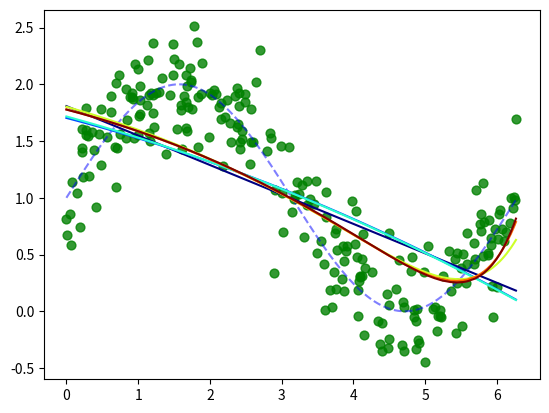

This chart was generated by the following Python code:
import matplotlib.pyplot as plt
import numpy as np


def generate_wave_set(n_support=1000, n_train=25, std=0.3):
    data = {}
    # выберем некоторое количество точек из промежутка от 0 до 2*pi
    data['support'] = np.linspace(0, 2*np.pi, num=n_support)
    # для каждой посчитаем значение sin(x) + 1
    # это будет ground truth
    data['values'] = np.sin(data['support']) + 1
    # из support посемплируем некоторое количество точек с возвратом, это будут признаки
    data['x_train'] = np.sort(np.random.choice(data['support'], size=n_train, replace=True))
    # опять посчитаем sin(x) + 1 и добавим шум, получим целевую переменную
    data['y_train'] = np.sin(data['x_train']) + 1 + np.random.normal(0, std, size=data['x_train'].shape[0])
    return data

data = generate_wave_set(1000, 250)

degree_list = [1, 2, 3, 10, 12, 13]
cmap = plt.get_cmap('jet')
colors = [cmap(i) for i in np.linspace(0, 1, len(degree_list))]

margin = 0.3
plt.plot(data['support'], data['values'], 'b--', alpha=0.5, label='manifold')
plt.scatter(data['x_train'], data['y_train'], 40, 'g', 'o', alpha=0.8, label='data')


def mse(u, v):
    return ((u - v) ** 2).sum() / u.shape[0]


def fit_lr_l1(X, y, lmbd, n_iter=100, lr=0.1):
    w = np.array([-1.0] * X.shape[1])
    loss = []
    for ix_iter in range(n_iter):
        w -= lr * (np.dot(np.dot(X, w) - y, X) / X.shape[0] + lmbd * np.sign(w))
        y_hat = np.dot(X, w)
        loss.append(mse(y, y_hat))
    return w, y_hat, loss


w_list_l1 = []
for ix, degree in enumerate(degree_list):
    dlist = [[1] * data['x_train'].shape[0]] + list(map(lambda n: data['x_train'] ** n, range(1, degree + 1)))
    X = np.array(dlist).T
    x_mean = X.mean(axis=0)
    x_std = X.std(axis=0)
    X = (X - x_mean) / x_std
    X[:, 0] = 1.0
    w, y_hat, loss = fit_lr_l1(X, data['y_train'], lmbd=0.05)
    w_list_l1.append((degree, w))
    plt.plot(data['x_train'], y_hat, color=colors[ix], label='poly degree: %i' % degree)